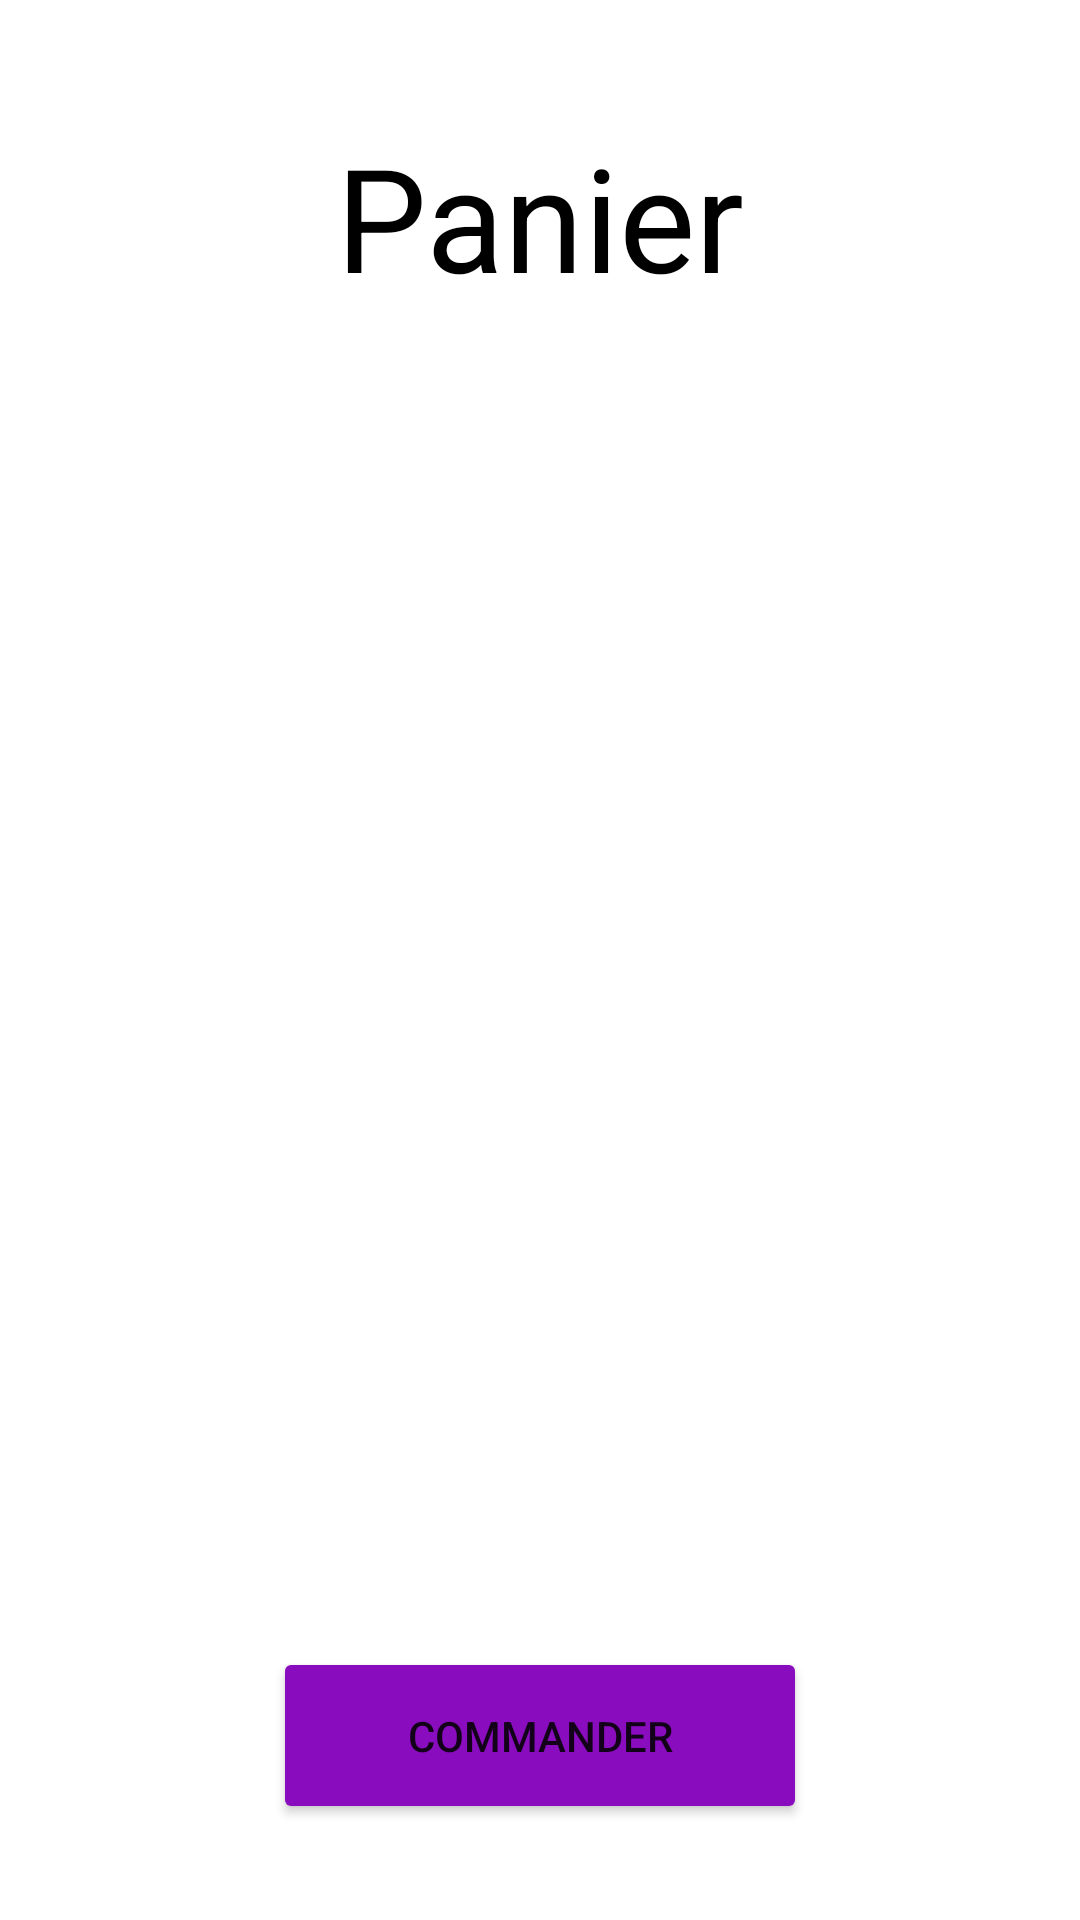

Write the Android layout XML for this screen, with the resource values it uses.
<!-- AndroidManifest.xml: application theme Theme.Livraisou -->
<!-- res/layout/activity_basket.xml -->
<?xml version="1.0" encoding="utf-8"?>
<androidx.constraintlayout.widget.ConstraintLayout xmlns:android="http://schemas.android.com/apk/res/android"
    xmlns:app="http://schemas.android.com/apk/res-auto"
    xmlns:tools="http://schemas.android.com/tools"
    android:layout_width="match_parent"
    android:layout_height="match_parent"
    android:background="@drawable/wallpaper"
    tools:context=".BasketActivity">

    <TextView
        android:id="@+id/orderList"
        android:layout_width="wrap_content"
        android:layout_height="wrap_content"
        android:layout_marginTop="40dp"
        android:text="Panier"
        android:textColor="@color/black"
        android:textSize="48sp"
        app:layout_constraintEnd_toEndOf="parent"
        app:layout_constraintStart_toStartOf="parent"
        app:layout_constraintTop_toTopOf="parent"
        tools:fontFamily="cursive" />

    <Button
        android:id="@+id/orderButton"
        android:layout_width="178dp"
        android:layout_height="59dp"
        android:layout_marginBottom="32dp"
        android:backgroundTint="#890CBF"
        android:text="@string/order"
        android:textSize="14sp"
        app:layout_constraintBottom_toBottomOf="parent"
        app:layout_constraintEnd_toEndOf="parent"
        app:layout_constraintStart_toStartOf="parent"
        tools:fontFamily="monospace" />

    <androidx.recyclerview.widget.RecyclerView
        android:id="@+id/basketRecycler"
        android:layout_width="match_parent"
        android:layout_height="0dp"
        app:layout_constraintBottom_toTopOf="@+id/orderButton"
        app:layout_constraintEnd_toEndOf="parent"
        app:layout_constraintHorizontal_bias="0.0"
        app:layout_constraintStart_toStartOf="parent"
        app:layout_constraintTop_toBottomOf="@+id/orderList"
        app:layout_constraintVertical_bias="1.0" />
</androidx.constraintlayout.widget.ConstraintLayout>
<!-- resources referenced by this layout -->
<resources>
  <color name="black">#FF000000</color>
  <string name="order">Commander</string>
  <style name="Theme.Livraisou" parent="Theme.MaterialComponents.DayNight.DarkActionBar">
          
          <item name="colorPrimary">@color/purple_200</item>
          <item name="colorPrimaryVariant">@color/purple_1</item>
          <item name="colorOnPrimary">@color/white</item>
          
          <item name="colorSecondary">@color/teal_200</item>
          <item name="colorSecondaryVariant">@color/teal_700</item>
          <item name="colorOnSecondary">@color/black</item>
          
          <item name="android:statusBarColor" tools:targetApi="l">?attr/colorPrimaryVariant</item>
          
      </style>
  <color name="purple_200">#FFBB86FC</color>
  <color name="white">#FFFFFFFF</color>
  <color name="teal_200">#FF03DAC5</color>
  <color name="teal_700">#FF018786</color>
</resources>
